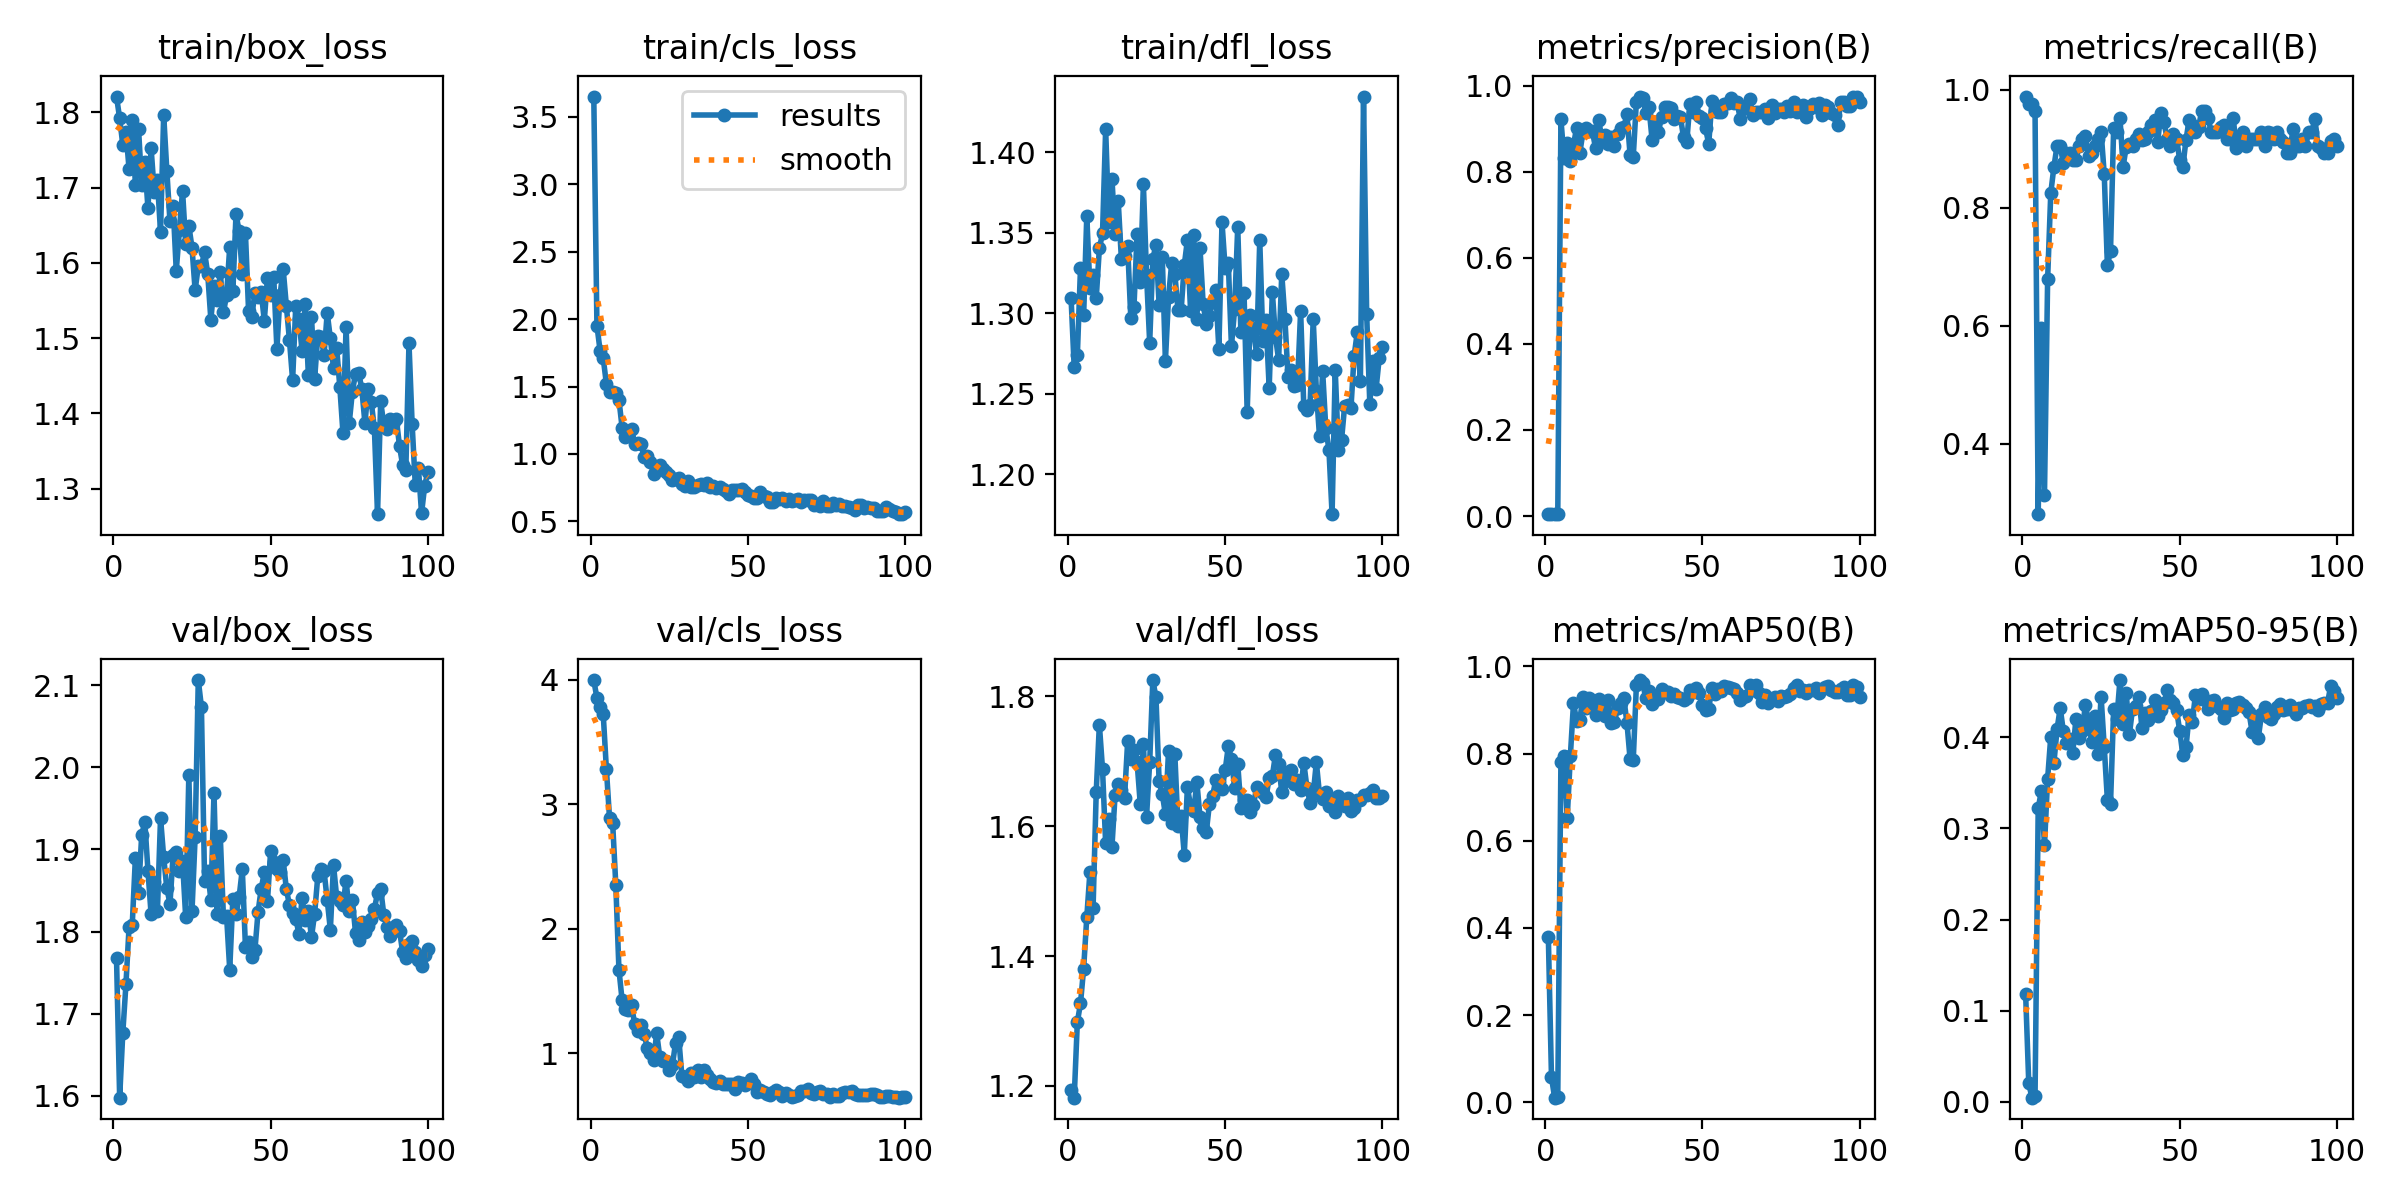

The table this chart was drawn from, first rows:
epoch, time, train/box_loss, train/cls_loss, train/dfl_loss, metrics/precision(B), metrics/recall(B), metrics/mAP50(B), metrics/mAP50-95(B), val/box_loss, val/cls_loss, val/dfl_loss, lr/pg0, lr/pg1, lr/pg2
1, 65.29, 1.821, 3.651, 1.31, 0.00446, 0.9881, 0.3798, 0.1187, 1.768, 3.997, 1.193, 0.0003, 0.0003, 0.0003
2, 122.6, 1.792, 1.953, 1.266, 0.00441, 0.9762, 0.05748, 0.02021, 1.598, 3.852, 1.182, 0.0006139, 0.0006139, 0.0006139
3, 179, 1.757, 1.766, 1.274, 0.00441, 0.9762, 0.01049, 0.00424, 1.676, 3.784, 1.298, 0.0009214, 0.0009214, 0.0009214
4, 232.7, 1.774, 1.711, 1.328, 0.00435, 0.9643, 0.01291, 0.00596, 1.736, 3.723, 1.327, 0.001223, 0.001223, 0.001223
5, 286.4, 1.724, 1.521, 1.299, 0.9217, 0.2805, 0.7816, 0.322, 1.806, 3.285, 1.381, 0.001517, 0.001517, 0.001517
6, 340.2, 1.79, 1.46, 1.361, 0.8314, 0.5952, 0.7939, 0.3411, 1.808, 2.891, 1.46, 0.001806, 0.001806, 0.001806
7, 394, 1.704, 1.456, 1.316, 0.868, 0.3132, 0.6512, 0.2816, 1.889, 2.848, 1.53, 0.001881, 0.001881, 0.001881
8, 448.2, 1.778, 1.452, 1.324, 0.8263, 0.6786, 0.7945, 0.3544, 1.847, 2.353, 1.474, 0.001861, 0.001861, 0.001861
9, 501.7, 1.704, 1.403, 1.309, 0.8629, 0.8246, 0.9158, 0.4009, 1.917, 1.67, 1.653, 0.001842, 0.001842, 0.001842
10, 555.8, 1.734, 1.196, 1.34, 0.9028, 0.869, 0.8751, 0.372, 1.934, 1.427, 1.757, 0.001822, 0.001822, 0.001822
11, 610.4, 1.672, 1.126, 1.35, 0.8437, 0.9048, 0.8764, 0.4092, 1.874, 1.352, 1.688, 0.001802, 0.001802, 0.001802
12, 664.6, 1.752, 1.144, 1.414, 0.8918, 0.9048, 0.9294, 0.4324, 1.821, 1.345, 1.573, 0.001782, 0.001782, 0.001782
13, 718.8, 1.694, 1.184, 1.357, 0.9018, 0.8751, 0.9047, 0.4069, 1.86, 1.384, 1.611, 0.001762, 0.001762, 0.001762
14, 771.9, 1.709, 1.076, 1.384, 0.8948, 0.8929, 0.9265, 0.3944, 1.824, 1.235, 1.568, 0.001743, 0.001743, 0.001743
15, 825.2, 1.641, 1.081, 1.349, 0.8946, 0.8929, 0.9238, 0.3986, 1.938, 1.182, 1.648, 0.001723, 0.001723, 0.001723
16, 878, 1.797, 1.077, 1.37, 0.856, 0.881, 0.889, 0.3829, 1.891, 1.223, 1.665, 0.001703, 0.001703, 0.001703
17, 931.6, 1.722, 0.9808, 1.334, 0.9198, 0.881, 0.926, 0.4202, 1.852, 1.154, 1.656, 0.001683, 0.001683, 0.001683
18, 986.4, 1.655, 0.9876, 1.336, 0.8792, 0.9048, 0.9044, 0.3993, 1.834, 1.044, 1.644, 0.001663, 0.001663, 0.001663
19, 1040, 1.676, 0.9433, 1.342, 0.8846, 0.9167, 0.8855, 0.4066, 1.893, 1.001, 1.731, 0.001644, 0.001644, 0.001644
20, 1093, 1.589, 0.8505, 1.297, 0.8657, 0.9206, 0.9232, 0.436, 1.896, 0.9453, 1.703, 0.001624, 0.001624, 0.001624
21, 1147, 1.643, 0.8908, 1.304, 0.8817, 0.8869, 0.87, 0.4177, 1.873, 1.159, 1.718, 0.001604, 0.001604, 0.001604
22, 1200, 1.696, 0.9157, 1.35, 0.8604, 0.8929, 0.8718, 0.3953, 1.886, 0.9671, 1.698, 0.001584, 0.001584, 0.001584
23, 1254, 1.625, 0.8903, 1.32, 0.8876, 0.9048, 0.904, 0.4232, 1.817, 0.9386, 1.635, 0.001564, 0.001564, 0.001564
24, 1309, 1.649, 0.8673, 1.38, 0.901, 0.9167, 0.9149, 0.3824, 1.991, 0.9348, 1.727, 0.001545, 0.001545, 0.001545
25, 1362, 1.62, 0.8438, 1.324, 0.9044, 0.9286, 0.9273, 0.4449, 1.825, 0.8688, 1.615, 0.001525, 0.001525, 0.001525
26, 1416, 1.564, 0.8084, 1.282, 0.9335, 0.8571, 0.8705, 0.39, 1.915, 0.9022, 1.698, 0.001505, 0.001505, 0.001505
27, 1469, 1.595, 0.8152, 1.334, 0.8387, 0.7024, 0.787, 0.3316, 2.106, 1.084, 1.825, 0.001485, 0.001485, 0.001485
28, 1523, 1.596, 0.8203, 1.343, 0.8347, 0.7262, 0.7849, 0.3273, 2.074, 1.129, 1.798, 0.001465, 0.001465, 0.001465
29, 1576, 1.614, 0.7747, 1.306, 0.9632, 0.9356, 0.957, 0.4318, 1.862, 0.8191, 1.669, 0.001446, 0.001446, 0.001446
30, 1630, 1.585, 0.7609, 1.335, 0.975, 0.9282, 0.9687, 0.4202, 1.874, 0.8059, 1.65, 0.001426, 0.001426, 0.001426
31, 1683, 1.525, 0.8017, 1.271, 0.9726, 0.9524, 0.9609, 0.4631, 1.839, 0.7782, 1.618, 0.001406, 0.001406, 0.001406
32, 1737, 1.569, 0.7556, 1.31, 0.9376, 0.869, 0.9272, 0.415, 1.969, 0.8381, 1.716, 0.001386, 0.001386, 0.001386
33, 1791, 1.55, 0.7577, 1.331, 0.9499, 0.9034, 0.9431, 0.4487, 1.822, 0.8126, 1.605, 0.001366, 0.001366, 0.001366
34, 1844, 1.588, 0.7721, 1.325, 0.874, 0.9084, 0.9134, 0.4033, 1.916, 0.8684, 1.711, 0.001347, 0.001347, 0.001347
35, 1897, 1.534, 0.7801, 1.302, 0.9156, 0.9038, 0.9311, 0.4316, 1.818, 0.8062, 1.6, 0.001327, 0.001327, 0.001327
36, 1951, 1.557, 0.7675, 1.302, 0.8917, 0.9167, 0.9257, 0.4345, 1.819, 0.8611, 1.616, 0.001307, 0.001307, 0.001307
37, 2005, 1.621, 0.7827, 1.33, 0.9283, 0.9248, 0.9489, 0.4446, 1.754, 0.8246, 1.556, 0.001287, 0.001287, 0.001287
38, 2059, 1.562, 0.7564, 1.346, 0.9505, 0.9151, 0.9409, 0.4104, 1.84, 0.7905, 1.661, 0.001267, 0.001267, 0.001267
39, 2112, 1.665, 0.7657, 1.302, 0.9506, 0.9161, 0.9422, 0.4271, 1.821, 0.7703, 1.631, 0.001248, 0.001248, 0.001248
40, 2166, 1.642, 0.7506, 1.348, 0.9486, 0.9286, 0.9315, 0.4194, 1.842, 0.761, 1.623, 0.001228, 0.001228, 0.001228
41, 2219, 1.585, 0.7533, 1.297, 0.9217, 0.9405, 0.9359, 0.4292, 1.876, 0.7752, 1.668, 0.001208, 0.001208, 0.001208
42, 2273, 1.639, 0.743, 1.341, 0.9299, 0.9478, 0.9307, 0.4409, 1.781, 0.7535, 1.614, 0.001188, 0.001188, 0.001188
43, 2326, 1.536, 0.7282, 1.306, 0.9273, 0.9112, 0.9271, 0.4241, 1.787, 0.7486, 1.597, 0.001168, 0.001168, 0.001168
44, 2381, 1.528, 0.7029, 1.293, 0.88, 0.9599, 0.9239, 0.43, 1.769, 0.7546, 1.591, 0.001149, 0.001149, 0.001149
45, 2434, 1.56, 0.73, 1.299, 0.8686, 0.9443, 0.927, 0.4374, 1.777, 0.7534, 1.635, 0.001129, 0.001129, 0.001129
46, 2488, 1.555, 0.7325, 1.307, 0.9571, 0.9167, 0.9449, 0.4523, 1.824, 0.7154, 1.646, 0.001109, 0.001109, 0.001109
47, 2541, 1.561, 0.7336, 1.315, 0.9383, 0.9048, 0.9419, 0.4409, 1.852, 0.7652, 1.671, 0.001089, 0.001089, 0.001089
48, 2595, 1.523, 0.7389, 1.278, 0.9628, 0.9249, 0.9505, 0.4379, 1.872, 0.7631, 1.669, 0.001069, 0.001069, 0.001069
49, 2648, 1.58, 0.718, 1.357, 0.9296, 0.9167, 0.9395, 0.4304, 1.837, 0.7427, 1.657, 0.00105, 0.00105, 0.00105
50, 2702, 1.557, 0.6993, 1.328, 0.9244, 0.881, 0.9118, 0.4072, 1.898, 0.7605, 1.686, 0.00103, 0.00103, 0.00103
51, 2755, 1.581, 0.6866, 1.331, 0.9008, 0.869, 0.8996, 0.3808, 1.885, 0.7955, 1.723, 0.00101, 0.00101, 0.00101
52, 2808, 1.486, 0.6739, 1.28, 0.8649, 0.9149, 0.9024, 0.3891, 1.877, 0.7519, 1.704, 0.0009902, 0.0009902, 0.0009902
53, 2862, 1.557, 0.6764, 1.302, 0.9637, 0.9484, 0.95, 0.4246, 1.873, 0.6888, 1.659, 0.0009704, 0.0009704, 0.0009704
54, 2918, 1.592, 0.7169, 1.354, 0.9421, 0.9405, 0.9371, 0.4167, 1.887, 0.7051, 1.696, 0.0009506, 0.0009506, 0.0009506
55, 2971, 1.543, 0.6897, 1.289, 0.9402, 0.9286, 0.9481, 0.4469, 1.852, 0.6918, 1.629, 0.0009308, 0.0009308, 0.0009308
56, 3025, 1.497, 0.6798, 1.313, 0.9402, 0.936, 0.9441, 0.4427, 1.832, 0.6722, 1.64, 0.000911, 0.000911, 0.000911
57, 3078, 1.444, 0.6468, 1.239, 0.9584, 0.9643, 0.9544, 0.4476, 1.823, 0.6658, 1.64, 0.0008912, 0.0008912, 0.0008912
58, 3132, 1.543, 0.6434, 1.299, 0.9592, 0.9643, 0.953, 0.4412, 1.816, 0.6862, 1.622, 0.0008714, 0.0008714, 0.0008714
59, 3185, 1.526, 0.672, 1.29, 0.9725, 0.9524, 0.9505, 0.4314, 1.797, 0.7032, 1.632, 0.0008516, 0.0008516, 0.0008516
60, 3238, 1.483, 0.6643, 1.275, 0.9597, 0.9286, 0.9476, 0.4397, 1.841, 0.6865, 1.66, 0.0008318, 0.0008318, 0.0008318
... 40 more rows
